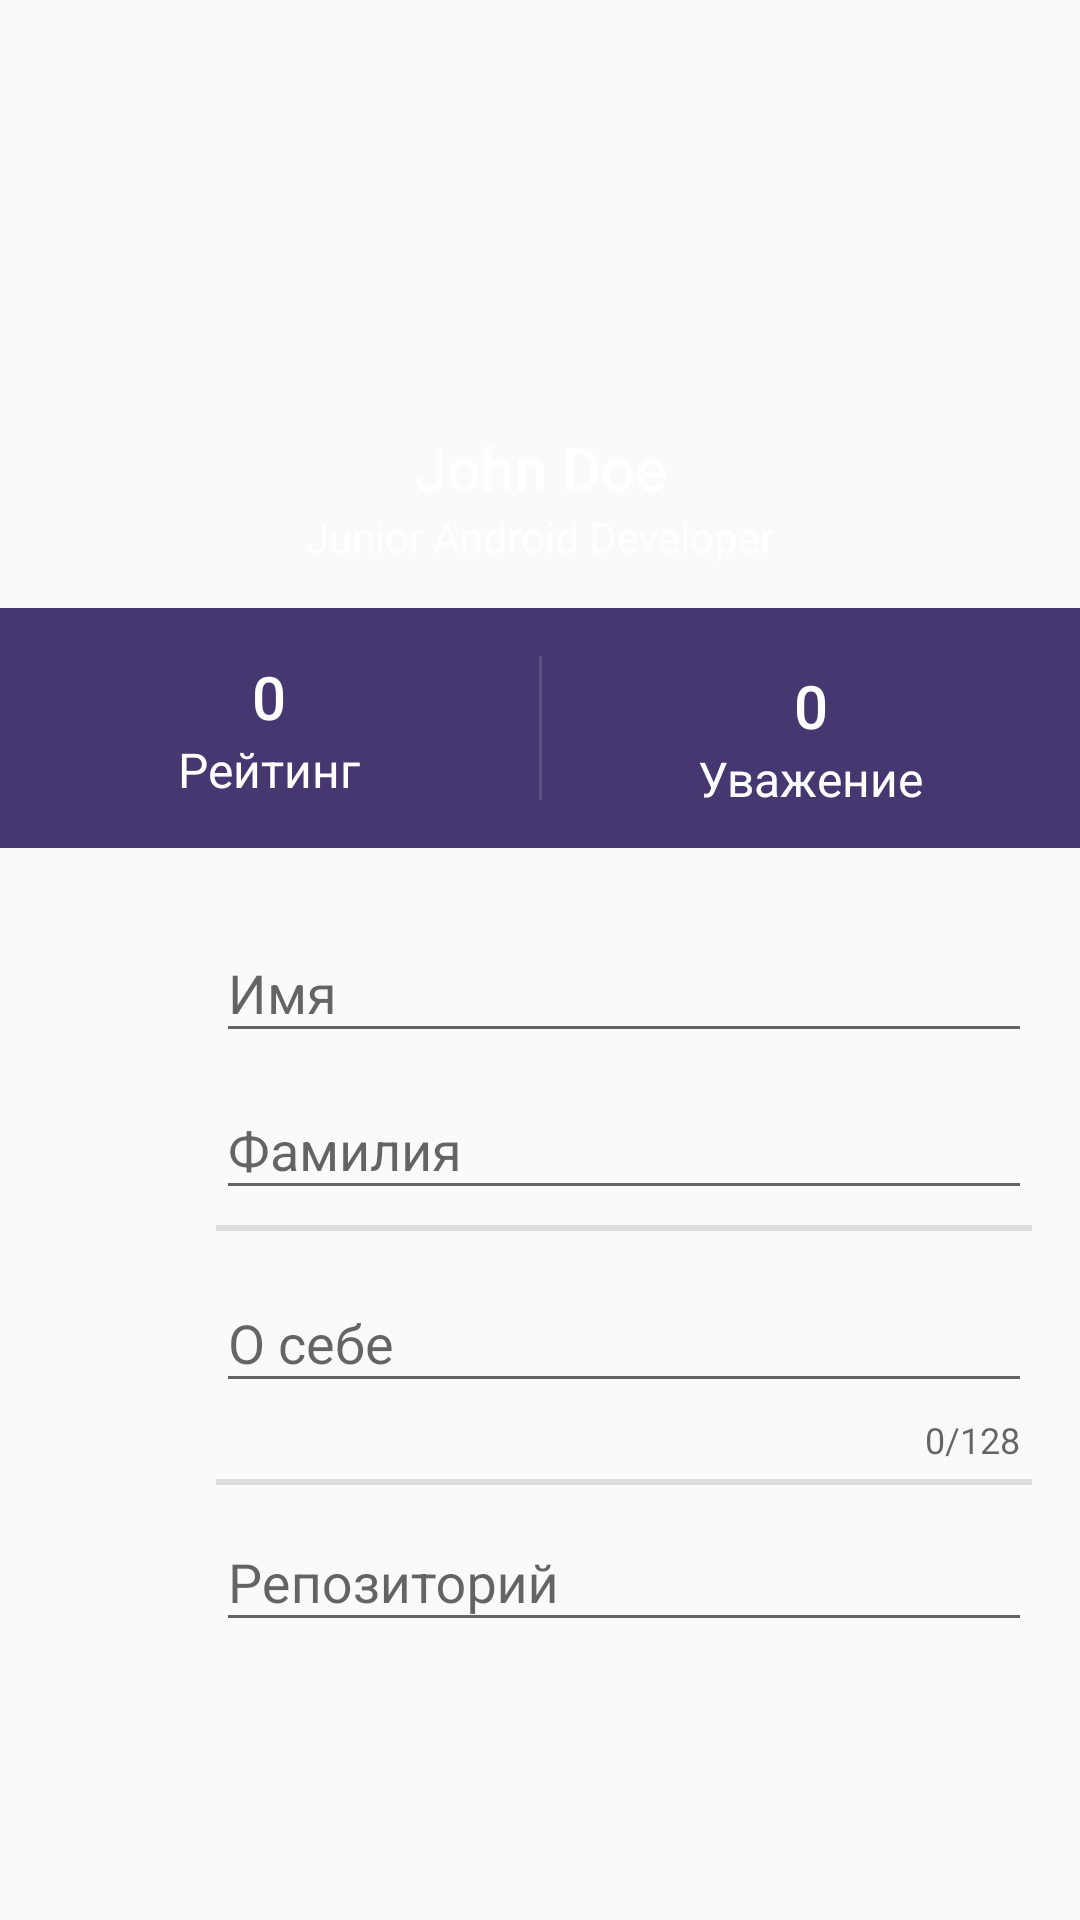

Reconstruct the res/layout file that produces this screen, plus the resources it refers to.
<!-- AndroidManifest.xml: application theme AppTheme -->
<!-- res/layout/activity_profile_constraint.xml -->
<?xml version="1.0" encoding="utf-8"?>
<androidx.constraintlayout.widget.ConstraintLayout xmlns:android="http://schemas.android.com/apk/res/android"
    xmlns:app="http://schemas.android.com/apk/res-auto"
    xmlns:tools="http://schemas.android.com/tools"
    android:layout_width="match_parent"
    android:layout_height="match_parent">

    <View
        android:id="@+id/view4"
        android:layout_width="0dp"
        android:layout_height="2dp"
        android:layout_marginTop="5dp"
        android:background="?attr/colorDivider"
        app:layout_constraintEnd_toEndOf="@+id/wr_about"
        app:layout_constraintHorizontal_bias="0.0"
        app:layout_constraintStart_toStartOf="@+id/wr_about"
        app:layout_constraintTop_toBottomOf="@+id/wr_about" />

    <ImageView
        android:id="@+id/imageView2"
        android:layout_width="0dp"
        android:layout_height="0dp"
        android:scaleType="centerCrop"
        app:layout_constraintDimensionRatio="16:9"
        app:layout_constraintEnd_toEndOf="parent"
        app:layout_constraintHorizontal_bias="1.0"
        app:layout_constraintStart_toStartOf="parent"
        app:layout_constraintTop_toTopOf="parent"
        app:srcCompat="@drawable/profile_bg" />

    <ImageView
        android:id="@+id/iv_avatar"
        android:layout_width="@dimen/avatar_round_size"
        android:layout_height="@dimen/avatar_round_size"
        app:layout_constraintBottom_toTopOf="@+id/tv_nick_name"
        app:layout_constraintEnd_toEndOf="@+id/imageView2"
        app:layout_constraintHorizontal_bias="0.5"
        app:layout_constraintStart_toStartOf="parent"
        app:layout_constraintTop_toBottomOf="@+id/imageView2"
        app:srcCompat="@drawable/avatar_default" />

    <ImageButton
        android:id="@+id/btn_switch_theme"
        android:layout_width="@dimen/btn_round_size_40"
        android:layout_height="@dimen/btn_round_size_40"
        android:layout_marginEnd="32dp"
        android:background="@drawable/btn_round_bg"
        android:src="@drawable/ic_switch_day_night"
        app:layout_constraintBottom_toBottomOf="@+id/iv_avatar"
        app:layout_constraintEnd_toStartOf="@+id/iv_avatar"
        app:layout_constraintTop_toTopOf="@+id/iv_avatar"/>

    <ImageButton
        android:id="@+id/btn_edit"
        android:layout_width="@dimen/btn_round_size_40"
        android:layout_height="@dimen/btn_round_size_40"
        android:layout_marginStart="32dp"
        android:background="@drawable/btn_round_bg"
        app:layout_constraintBottom_toBottomOf="@+id/iv_avatar"
        app:layout_constraintStart_toEndOf="@+id/iv_avatar"
        app:layout_constraintTop_toTopOf="@+id/iv_avatar"
        android:src="@drawable/ic_baseline_edit_24" />

    <TextView
        android:id="@+id/tv_nick_name"
        style="@style/Profile.Header.Nickname"
        android:layout_width="wrap_content"
        android:layout_height="wrap_content"
        android:text="John Doe"
        app:layout_constraintBottom_toTopOf="@+id/tv_rank"
        app:layout_constraintEnd_toEndOf="@+id/iv_avatar"
        app:layout_constraintHorizontal_bias="0.5"
        app:layout_constraintStart_toStartOf="@+id/iv_avatar"
        app:layout_constraintTop_toBottomOf="@+id/iv_avatar" />

    <TextView
        android:id="@+id/tv_rank"
        style="@style/Profile.Header"
        android:layout_width="wrap_content"
        android:layout_height="wrap_content"
        android:text="Junior Android Developer"
        app:layout_constraintBottom_toTopOf="@+id/imageView2"
        app:layout_constraintEnd_toEndOf="@+id/tv_nick_name"
        app:layout_constraintHorizontal_bias="0.5"
        app:layout_constraintStart_toStartOf="@+id/tv_nick_name"
        app:layout_constraintTop_toBottomOf="@+id/tv_nick_name" />

    <View
        android:id="@+id/view"
        android:layout_width="0dp"
        android:layout_height="80dp"
        android:background="?attr/colorAccentedSurface"
        app:layout_constraintTop_toBottomOf="@+id/imageView2"
        tools:ignore="MissingConstraints" />

    <View
        android:id="@+id/view2"
        android:layout_width="1dp"
        android:layout_height="0dp"
        android:layout_marginTop="16dp"
        android:layout_marginBottom="16dp"
        android:background="@color/color_divider_light"
        app:layout_constraintBottom_toBottomOf="@+id/view"
        app:layout_constraintEnd_toEndOf="@+id/view"
        app:layout_constraintStart_toStartOf="@+id/view"
        app:layout_constraintTop_toTopOf="@+id/view" />

    <TextView
        android:id="@+id/textView4"
        style="@style/Profile.Metrics.Value"
        android:layout_width="wrap_content"
        android:layout_height="wrap_content"
        android:layout_marginTop="16dp"
        android:text="0"
        app:layout_constraintEnd_toStartOf="@+id/view2"
        app:layout_constraintStart_toStartOf="parent"
        app:layout_constraintTop_toTopOf="@+id/view" />

    <TextView
        android:id="@+id/tv_respect"
        style="@style/Profile.Metrics.Value"
        android:layout_width="wrap_content"
        android:layout_height="wrap_content"
        android:layout_marginTop="19dp"
        android:text="0"
        app:layout_constraintEnd_toEndOf="@+id/view"
        app:layout_constraintStart_toEndOf="@+id/view2"
        app:layout_constraintTop_toTopOf="@+id/view" />

    <TextView
        android:id="@+id/textView6"
        style="@style/Profile.Metrics.Label"
        android:layout_width="wrap_content"
        android:layout_height="wrap_content"
        android:text="@string/profile_label_rating"
        app:layout_constraintEnd_toEndOf="@+id/textView4"
        app:layout_constraintStart_toStartOf="@+id/textView4"
        app:layout_constraintTop_toBottomOf="@+id/textView4" />

    <TextView
        android:id="@+id/textView7"
        style="@style/Profile.Metrics.Label"
        android:layout_width="wrap_content"
        android:layout_height="wrap_content"
        android:text="@string/profile_lable_respect"
        app:layout_constraintEnd_toEndOf="@+id/tv_respect"
        app:layout_constraintStart_toStartOf="@+id/tv_respect"
        app:layout_constraintTop_toBottomOf="@+id/tv_respect" />

    <ImageView
        android:id="@+id/ic_avatar"
        android:layout_width="@dimen/btn_round_size_40"
        android:layout_height="@dimen/btn_round_size_40"
        android:layout_marginStart="16dp"
        android:layout_marginTop="16dp"
        app:layout_constraintStart_toStartOf="parent"
        app:layout_constraintTop_toBottomOf="@+id/view"
        app:srcCompat="@drawable/ic_avatar" />

    <com.google.android.material.textfield.TextInputLayout
        android:id="@+id/wr_first_name"
        android:layout_width="0dp"
        android:layout_height="wrap_content"
        android:layout_marginStart="16dp"
        android:layout_marginEnd="16dp"
        app:layout_constraintEnd_toEndOf="parent"
        app:layout_constraintStart_toEndOf="@+id/ic_avatar"
        app:layout_constraintTop_toTopOf="@+id/ic_avatar">

        <EditText
            android:id="@+id/et_first_name"
            android:layout_width="match_parent"
            android:layout_height="wrap_content"
            android:hint="@string/profile_hint_first_name"
            android:inputType="textPersonName"
            android:imeOptions="actionNext" />
    </com.google.android.material.textfield.TextInputLayout>

    <com.google.android.material.textfield.TextInputLayout
        android:id="@+id/wr_last_name"
        android:layout_width="0dp"
        android:layout_height="wrap_content"
        app:layout_constraintEnd_toEndOf="@+id/wr_first_name"
        app:layout_constraintStart_toStartOf="@+id/wr_first_name"
        app:layout_constraintTop_toBottomOf="@+id/wr_first_name">

        <EditText
            android:id="@+id/et_last_name"
            android:layout_width="match_parent"
            android:layout_height="wrap_content"
            android:hint="@string/profile_hint_last_name"
            android:inputType="textPersonName"
            android:imeOptions="actionNext"/>
    </com.google.android.material.textfield.TextInputLayout>

    <View
        android:id="@+id/view3"
        android:layout_width="0dp"
        android:layout_height="2dp"
        android:layout_marginStart="72dp"
        android:layout_marginTop="5dp"
        android:layout_marginEnd="16dp"
        android:background="?attr/colorDivider"
        app:layout_constraintEnd_toEndOf="parent"
        app:layout_constraintStart_toStartOf="parent"
        app:layout_constraintTop_toBottomOf="@+id/wr_last_name" />

    <ImageView
        android:id="@+id/imageView6"
        android:layout_width="@dimen/btn_round_size_40"
        android:layout_height="@dimen/btn_round_size_40"
        android:layout_marginTop="5dp"
        app:layout_constraintStart_toStartOf="@+id/ic_avatar"
        app:layout_constraintTop_toBottomOf="@+id/view3"
        app:srcCompat="@drawable/ic_about" />

    <com.google.android.material.textfield.TextInputLayout
        android:id="@+id/wr_about"
        android:layout_width="0dp"
        android:layout_height="wrap_content"
        android:layout_marginStart="16dp"
        android:layout_marginEnd="16dp"
        app:layout_constraintEnd_toEndOf="parent"
        app:layout_constraintStart_toEndOf="@+id/imageView6"
        app:layout_constraintTop_toTopOf="@+id/imageView6"
        app:counterEnabled="true"
        app:counterMaxLength="128">

        <EditText
            android:id="@+id/et_about"
            android:layout_width="match_parent"
            android:layout_height="wrap_content"
            android:hint="@string/profile_hint_about"
            android:inputType="textMultiLine"
            android:imeOptions="actionNext"/>
    </com.google.android.material.textfield.TextInputLayout>

    <ImageView
        android:id="@+id/imageView7"
        android:layout_width="@dimen/btn_round_size_40"
        android:layout_height="@dimen/btn_round_size_40"
        app:layout_constraintStart_toStartOf="@+id/imageView6"
        app:layout_constraintTop_toBottomOf="@+id/view4"
        app:srcCompat="@drawable/ic_repo" />

    <com.google.android.material.textfield.TextInputLayout
        android:id="@+id/wr_repository"
        android:layout_width="0dp"
        android:layout_height="wrap_content"
        app:layout_constraintEnd_toStartOf="@+id/ic_eye"
        app:layout_constraintStart_toStartOf="@+id/wr_about"
        app:layout_constraintTop_toTopOf="@+id/imageView7">

        <EditText
            android:id="@+id/et_repository"
            android:layout_width="match_parent"
            android:layout_height="wrap_content"
            android:hint="@string/profile_hint_repository"
            android:inputType="textUri"
            android:imeOptions="actionDone"/>
    </com.google.android.material.textfield.TextInputLayout>

    <ImageView
        android:id="@+id/ic_eye"
        android:layout_width="wrap_content"
        android:layout_height="wrap_content"
        android:layout_marginEnd="16dp"
        app:layout_constraintBottom_toBottomOf="@+id/wr_repository"
        app:layout_constraintEnd_toEndOf="parent"
        app:layout_constraintTop_toTopOf="@+id/wr_repository"
        app:srcCompat="@drawable/ic_eye_24" />

</androidx.constraintlayout.widget.ConstraintLayout>
<!-- resources referenced by this layout -->
<resources>
  <color name="color_divider_light">#1FFFFFFF</color>
  <dimen name="avatar_round_size">112dp</dimen>
  <dimen name="btn_round_size_40">40dp</dimen>
  <string name="profile_hint_about">О себе</string>
  <string name="profile_hint_first_name">Имя</string>
  <string name="profile_hint_last_name">Фамилия</string>
  <string name="profile_hint_repository">Репозиторий</string>
  <string name="profile_label_rating">Рейтинг</string>
  <string name="profile_lable_respect">Уважение</string>
  <style name="Profile.Header" parent="Profile">
          <item name="android:textColor">@android:color/white</item>
      </style>
  <style name="Profile.Header.Nickname" parent="Profile.Header">
          <item name="android:fontFamily">sans-serif-medium</item>
          <item name="android:textSize">@dimen/font_large_20</item>
          <item name="android:layout_marginTop">@dimen/spacing_normal_16</item>
      </style>
  <style name="Profile.Metrics.Label" parent="Profile.Metrics">
          <item name="android:textSize">@dimen/font_normal_16</item>
      </style>
  <style name="Profile.Metrics.Value" parent="Profile.Metrics">
          <item name="android:drawablePadding">4dp</item>
          <item name="android:fontFamily">sans-serif-medium</item>
          <item name="android:textSize">@dimen/font_large_20</item>
      </style>
  <style parent="Theme.AppCompat.Light.NoActionBar" name="AppTheme">
          
          <item name="colorPrimary">@color/color_primary</item>
          <item name="colorPrimaryDark">@color/color_primary_dark</item>
          <item name="colorAccent">@color/color_accent</item>
  
          <item name="colorAccentedSurface">@color/color_primary_light</item>
          <item name="colorIcon">@color/color_grey</item>
          <item name="colorDivider">@color/color_divider_dark</item>
  
      </style>
  <style name="Profile">
  
      </style>
  <dimen name="font_large_20">20sp</dimen>
  <dimen name="spacing_normal_16">16dp</dimen>
  <style name="Profile.Metrics" parent="Profile">
          <item name="android:textColor">@android:color/white</item>
      </style>
  <dimen name="font_normal_16">16sp</dimen>
  <color name="color_primary">#2A1956</color>
  <color name="color_primary_dark">#1C0E42</color>
  <color name="color_accent">#FC4C4C</color>
  <color name="color_primary_light">#473770</color>
  <color name="color_grey">#9CA9BA</color>
  <color name="color_divider_dark">#1F000000</color>
</resources>
